Run: headless pygame with SDL's dummy video driver; simulated clock (each Clock.tick advances the game by its frame time, no real sleeping); random seed 0; keys injected as events and as key.get_pressed() state; no mouse input.
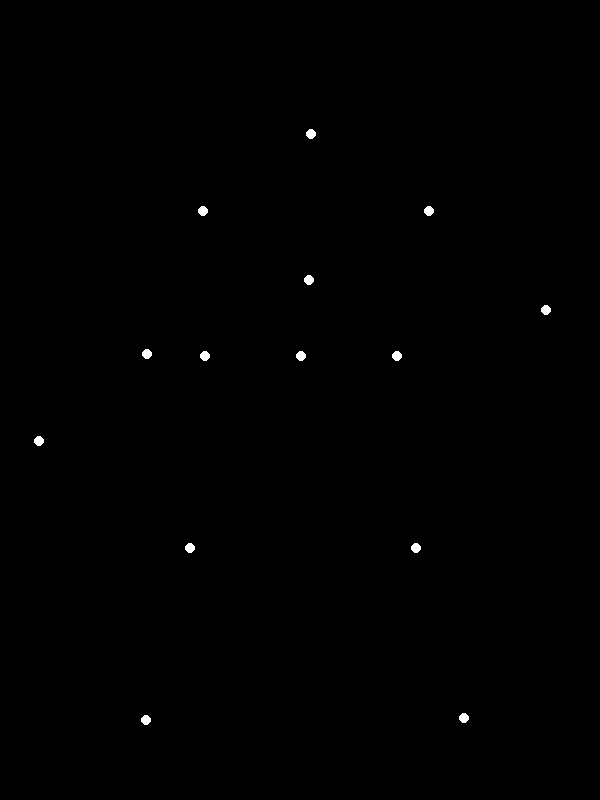
Frame 1 of 4 · flips 1–60 · no input
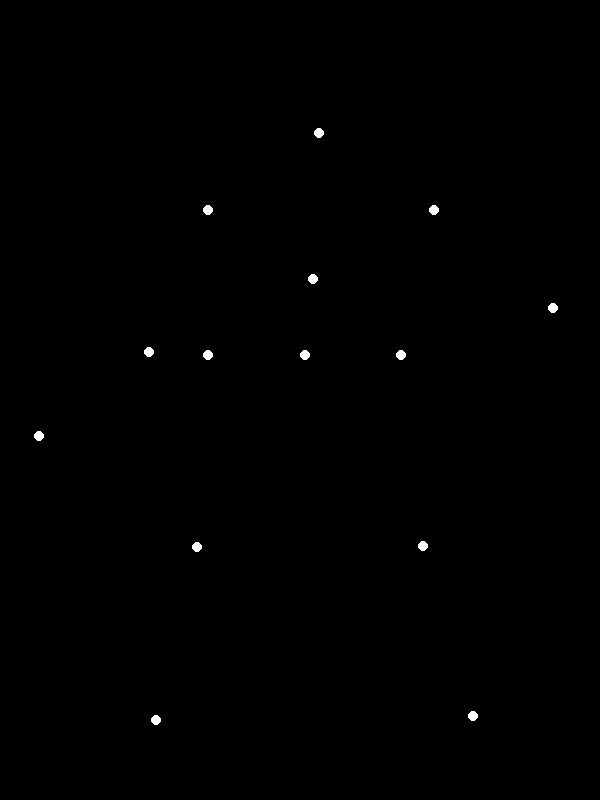
Frame 2 of 4 · flips 61–180 · tapped SPACE, RETURN · held RIGHT (→), D
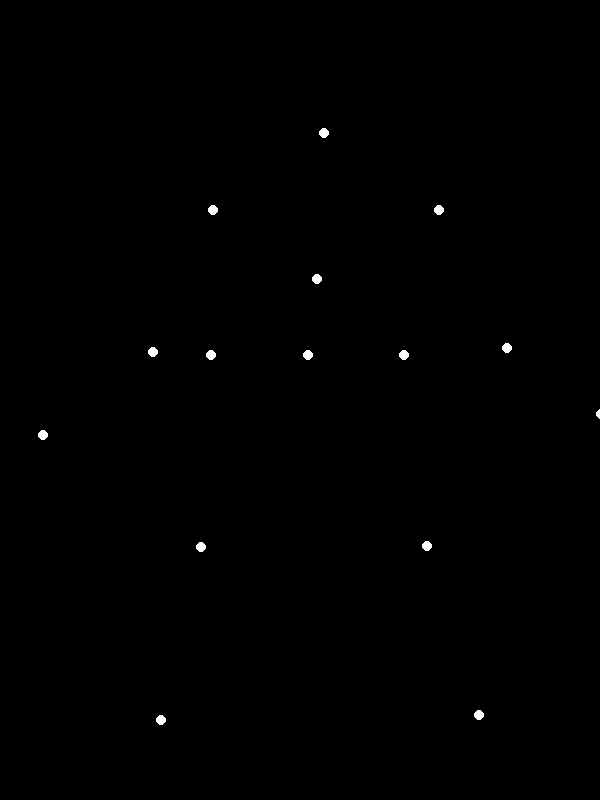
Frame 3 of 4 · flips 181–300 · held DOWN (↓), S
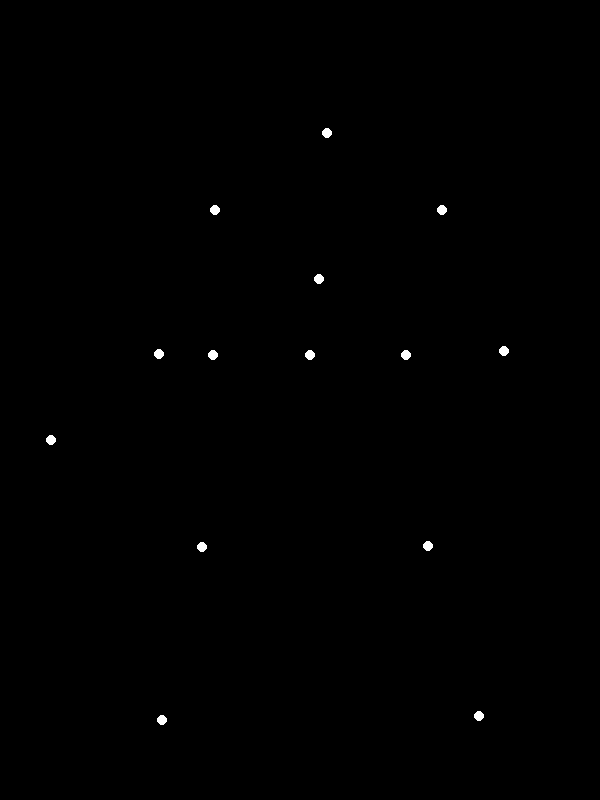
Frame 4 of 4 · flips 301–420 · held LEFT (←), A, UP (↑), W

The pygame program that drew these frames:


import pygame
import math

# Screen dimensions
WIDTH, HEIGHT = 600, 800
FPS = 60

# Colors
BLACK = (0, 0, 0)
WHITE = (255, 255, 255)

# Point size
POINT_RADIUS = 5

# Mapping point names to indices for easy access
# 15 points: Head, L/R Shoulder, L/R Elbow, L/R Wrist, Center Thorax, L/R Hip, Pelvis, L/R Knee, L/R Ankle.
POINT_NAMES = [
    'head',
    'shoulder_l', 'shoulder_r',
    'elbow_l', 'elbow_r',
    'wrist_l', 'wrist_r',
    'torso_c',
    'hip_l', 'hip_r',
    'pelvis_c',
    'knee_l', 'knee_r',
    'ankle_l', 'ankle_r'
]

class BioMotion:
    def __init__(self, x_center, y_center, scale=1.0):
        self.x_center = x_center
        self.y_center = y_center
        self.scale = scale # Overall scale factor for the figure

        # Biomechanical constants (approximate relative proportions)
        # These are segment lengths relative to a 'unit' scale
        self.segment_lengths = {
            'torso_pelvis_c': 0.1,  # Pelvis to Torso_Center (approx half torso height)
            'torso_shoulder_c': 0.1, # Torso_Center to Shoulder Center (approx half torso height)
            'shoulder_half_width': 0.15,
            'hip_half_width': 0.125,
            'arm_upper': 0.2,       # shoulder to elbow
            'arm_lower': 0.18,      # elbow to wrist
            'leg_upper': 0.25,      # hip to knee
            'leg_lower': 0.23,      # knee to ankle
            'head_neck': 0.1        # Neck base (shoulder center) to head
        }

        # Joint angles (radians) and direct offsets
        # Angles are generally relative to a parent joint. For vertical limbs, angle 0 is vertical down.
        # For torso/head, angles are from a vertical line (negative Y axis). Positive is clockwise (leaning forward/right).
        self.angles = {
            # Initial 'sad' / 'heavy' posture
            'torso_lean': math.radians(5),    # Slight forward lean of torso
            'head_tilt': math.radians(-10),   # Head slightly tilted down (negative is counter-clockwise from vertical up)
            'shoulder_slump': math.radians(5),# Shoulders drooping inwards

            # Right arm (waving) initial pose
            'r_shoulder_flexion': math.radians(20), # Angle from vertical, forward/back motion
            'r_shoulder_abduction': math.radians(0), # Angle from side, out/in motion
            'r_elbow_flexion': math.radians(30), # Angle of forearm relative to upper arm (0=straight, positive=flexed)
            'r_wrist_wave_offset_x': 0.0,    # Direct X offset for wrist wave (simulation)

            # Left arm (static, subtle sway) initial pose
            'l_shoulder_flexion': math.radians(20),
            'l_shoulder_abduction': math.radians(0),
            'l_elbow_flexion': math.radians(30),

            # Legs (stance, subtle weight shift) initial pose
            'r_hip_flexion': math.radians(0), # Front/back leg swing
            'r_hip_abduction': math.radians(5), # Out/in leg spread
            'r_knee_flexion': math.radians(10), # Knee bend

            'l_hip_flexion': math.radians(0),
            'l_hip_abduction': math.radians(5),
            'l_knee_flexion': math.radians(10),

            # Overall body position for subtle sway
            'body_sway_x_offset': 0.0, # Horizontal offset for the entire figure
        }

        self.animation_time = 0.0
        self.wave_speed = 0.8 # Overall animation speed (slower for 'sad' / 'heavy')

        # This will store the calculated (x,y) for each point in the current frame (screen coordinates)
        self.current_points_display = {name: [0, 0] for name in POINT_NAMES}

        # Calculate initial pose
        self._calculate_current_frame_positions()

    def _get_segment_length(self, name):
        """Helper to get scaled segment length."""
        return self.segment_lengths[name] * self.scale

    def _calculate_current_frame_positions(self):
        """
        Calculates the (x,y) positions for all 15 points based on current joint angles.
        All calculations are relative to a fixed (0,0) origin (the pelvis_c's animated position),
        then translated to screen coordinates at the end.
        """
        relative_points = {name: [0.0, 0.0] for name in POINT_NAMES}

        # Root joint: Pelvis Center
        # This point itself can have an animated horizontal offset (body sway)
        pelvis_c_x_relative_to_model_origin = self.angles['body_sway_x_offset']
        pelvis_c_y_relative_to_model_origin = 0.0 # Pelvis is the vertical anchor for the model

        relative_points['pelvis_c'] = [pelvis_c_x_relative_to_model_origin, pelvis_c_y_relative_to_model_origin]
        
        # Hips (relative to pelvis_c)
        hip_half_width = self._get_segment_length('hip_half_width')
        # Left hip is to the left (negative x), right hip to the right (positive x)
        relative_points['hip_l'] = [pelvis_c_x_relative_to_model_origin - hip_half_width, pelvis_c_y_relative_to_model_origin]
        relative_points['hip_r'] = [pelvis_c_x_relative_to_model_origin + hip_half_width, pelvis_c_y_relative_to_model_origin]

        # Torso Center (relative to pelvis_c, applying torso lean)
        tc_parent_x, tc_parent_y = relative_points['pelvis_c']
        torso_len_p = self._get_segment_length('torso_pelvis_c')
        # Angles are from -Y axis (upwards) clockwise.
        # For a forward lean (positive lean_angle), x increases, y decreases (moves up).
        relative_points['torso_c'][0] = tc_parent_x + torso_len_p * math.sin(self.angles['torso_lean'])
        relative_points['torso_c'][1] = tc_parent_y - torso_len_p * math.cos(self.angles['torso_lean'])

        # Shoulders (relative to torso_c)
        sc_parent_x, sc_parent_y = relative_points['torso_c']
        torso_len_shoulder_c = self._get_segment_length('torso_shoulder_c')
        shoulder_half_width = self._get_segment_length('shoulder_half_width')

        # Calculate shoulder center point relative to torso_c (considering torso lean for alignment)
        # The shoulder_center_x_local, y_local ensures it pivots with the torso
        shoulder_center_x_local = torso_len_shoulder_c * math.sin(self.angles['torso_lean'])
        shoulder_center_y_local = -torso_len_shoulder_c * math.cos(self.angles['torso_lean'])

        # Apply slump effect: Shoulders move slightly down and in
        slump_offset_x = math.sin(self.angles['shoulder_slump']) * shoulder_half_width * 0.2
        slump_offset_y = math.cos(self.angles['shoulder_slump']) * torso_len_shoulder_c * 0.1 # Slight vertical drop

        relative_points['shoulder_l'] = [sc_parent_x + shoulder_center_x_local - shoulder_half_width + slump_offset_x, sc_parent_y + shoulder_center_y_local + slump_offset_y]
        relative_points['shoulder_r'] = [sc_parent_x + shoulder_center_x_local + shoulder_half_width - slump_offset_x, sc_parent_y + shoulder_center_y_local + slump_offset_y]

        # Head (relative to neck base = average of shoulders, then tilt)
        neck_base_x = (relative_points['shoulder_l'][0] + relative_points['shoulder_r'][0]) / 2
        neck_base_y = (relative_points['shoulder_l'][1] + relative_points['shoulder_r'][1]) / 2
        
        head_neck_len = self._get_segment_length('head_neck')
        # Head angle relative to vertical (-Y axis) from neck base, also influenced by torso lean
        head_abs_angle = self.angles['head_tilt'] + self.angles['torso_lean']
        relative_points['head'][0] = neck_base_x + head_neck_len * math.sin(head_abs_angle)
        relative_points['head'][1] = neck_base_y - head_neck_len * math.cos(head_abs_angle)


        # --- Arms ---
        arm_upper_len = self._get_segment_length('arm_upper')
        arm_lower_len = self._get_segment_length('arm_lower')

        # Right Arm (Waving)
        sr_x, sr_y = relative_points['shoulder_r']
        # Shoulder flexion and abduction combined for a 2D-like swing
        shoulder_abs_angle_r = self.angles['r_shoulder_flexion'] + self.angles['r_shoulder_abduction'] 
        relative_points['elbow_r'][0] = sr_x + arm_upper_len * math.sin(shoulder_abs_angle_r)
        relative_points['elbow_r'][1] = sr_y + arm_upper_len * math.cos(shoulder_abs_angle_r)

        # Elbow (relative to shoulder)
        er_x, er_y = relative_points['elbow_r']
        # Forearm angle is relative to upper arm
        forearm_abs_angle_r = shoulder_abs_angle_r + self.angles['r_elbow_flexion']
        
        # Wrist_R (Apply the direct X offset for the wave, to the base position)
        wrist_base_x = er_x + arm_lower_len * math.sin(forearm_abs_angle_r)
        wrist_base_y = er_y + arm_lower_len * math.cos(forearm_abs_angle_r)
        
        relative_points['wrist_r'] = [wrist_base_x + self.angles['r_wrist_wave_offset_x'], wrist_base_y]

        # Left Arm (Static)
        sl_x, sl_y = relative_points['shoulder_l']
        shoulder_abs_angle_l = self.angles['l_shoulder_flexion'] + self.angles['l_shoulder_abduction']
        relative_points['elbow_l'][0] = sl_x - arm_upper_len * math.sin(shoulder_abs_angle_l) # Mirror x for left arm
        relative_points['elbow_l'][1] = sl_y + arm_upper_len * math.cos(shoulder_abs_angle_l)

        el_x, el_y = relative_points['elbow_l']
        forearm_abs_angle_l = shoulder_abs_angle_l + self.angles['l_elbow_flexion']
        relative_points['wrist_l'][0] = el_x - arm_lower_len * math.sin(forearm_abs_angle_l) # Mirror x
        relative_points['wrist_l'][1] = el_y + arm_lower_len * math.cos(forearm_abs_angle_l)


        # --- Legs ---
        leg_upper_len = self._get_segment_length('leg_upper')
        leg_lower_len = self._get_segment_length('leg_lower')

        # Right Leg
        hr_x, hr_y = relative_points['hip_r']
        hip_abs_angle_r = self.angles['r_hip_abduction']
        relative_points['knee_r'][0] = hr_x + leg_upper_len * math.sin(hip_abs_angle_r)
        relative_points['knee_r'][1] = hr_y + leg_upper_len * math.cos(hip_abs_angle_r)

        kr_x, kr_y = relative_points['knee_r']
        calf_abs_angle_r = hip_abs_angle_r + self.angles['r_knee_flexion']
        relative_points['ankle_r'][0] = kr_x + leg_lower_len * math.sin(calf_abs_angle_r)
        relative_points['ankle_r'][1] = kr_y + leg_lower_len * math.cos(calf_abs_angle_r)

        # Left Leg
        hl_x, hl_y = relative_points['hip_l']
        hip_abs_angle_l = self.angles['l_hip_abduction']
        relative_points['knee_l'][0] = hl_x - leg_upper_len * math.sin(hip_abs_angle_l) # Mirror x for left leg
        relative_points['knee_l'][1] = hl_y + leg_upper_len * math.cos(hip_abs_angle_l)

        kl_x, kl_y = relative_points['knee_l']
        calf_abs_angle_l = hip_abs_angle_l + self.angles['l_knee_flexion']
        relative_points['ankle_l'][0] = kl_x - leg_lower_len * math.sin(calf_abs_angle_l) # Mirror x
        relative_points['ankle_l'][1] = kl_y + leg_lower_len * math.cos(calf_abs_angle_l)


        # --- Apply global translation to screen coordinates ---
        # Find the lowest y (highest value in pygame coords) among ankles for grounding.
        lowest_y_model = max(relative_points['ankle_l'][1], relative_points['ankle_r'][1])
        
        # Calculate the offset needed to move the lowest point to `self.y_center`
        overall_y_offset = self.y_center - lowest_y_model
        
        for name in POINT_NAMES:
            self.current_points_display[name][0] = relative_points[name][0] + self.x_center
            self.current_points_display[name][1] = relative_points[name][1] + overall_y_offset

    def update(self, dt):
        """Updates the animation state based on time elapsed."""
        self.animation_time += dt

        # --- Waving Arm Animation (Right Arm) ---
        wave_cycle_main = math.sin(self.animation_time * self.wave_speed) # Main cycle for wave speed
        wave_cycle_faster = math.sin(self.animation_time * self.wave_speed * 1.5) # Faster cycle for wrist

        # Shoulder lift/swing: small forward/backward and slight lift
        # (wave_cycle_main + 1) / 2 transforms sine from [-1, 1] to [0, 1]
        self.angles['r_shoulder_flexion'] = math.radians(20) + (wave_cycle_main + 1) / 2 * math.radians(25) # Lift arm forward/up
        self.angles['r_shoulder_abduction'] = math.radians(0) + (wave_cycle_main + 1) / 2 * math.radians(10) # Lift slightly outwards

        # Elbow bend: follows the shoulder, adding to the waving motion
        self.angles['r_elbow_flexion'] = math.radians(30) + (wave_cycle_main + 1) / 2 * math.radians(30) # Bend more during wave

        # Wrist wave: the actual "waving" motion (simulated by X offset)
        self.angles['r_wrist_wave_offset_x'] = wave_cycle_faster * self._get_segment_length('arm_lower') * 0.4 # Horizontal swing

        # --- Left Arm subtle sway ---
        left_arm_sway_magnitude = math.radians(3)
        left_arm_sway_offset = math.sin(self.animation_time * self.wave_speed * 0.5) * left_arm_sway_magnitude
        self.angles['l_shoulder_flexion'] = math.radians(20) + left_arm_sway_offset

        # --- Torso/Head/Legs subtle compensation for "sad" and "heavy" ---
        # Overall body sway (slow, heavy)
        body_sway_magnitude_x = self.scale * 0.015 # Small side-to-side body shift for "heavy"
        self.angles['body_sway_x_offset'] = math.sin(self.animation_time * self.wave_speed * 0.2) * body_sway_magnitude_x
        
        # Small adjustments to initial angles for "sad" / "heavy"
        self.angles['torso_lean'] = math.radians(5) + math.sin(self.animation_time * self.wave_speed * 0.3) * math.radians(2) # Slight sway in torso lean
        self.angles['head_tilt'] = math.radians(-10) + math.sin(self.animation_time * self.wave_speed * 0.4) * math.radians(2) # Slight head bob
        self.angles['shoulder_slump'] = math.radians(5) + math.sin(self.animation_time * self.wave_speed * 0.6) * math.radians(1) # Subtle shoulder movement

        # Leg weight shift (subtle hip abduction change for balance)
        leg_weight_shift_magnitude = math.radians(2)
        leg_shift_phase = math.sin(self.animation_time * self.wave_speed * 0.4)
        self.angles['r_hip_abduction'] = math.radians(5) + leg_shift_phase * leg_weight_shift_magnitude
        self.angles['l_hip_abduction'] = math.radians(5) - leg_shift_phase * leg_weight_shift_magnitude # Opposite shift

        # Now, re-calculate all point positions based on updated angles
        self._calculate_current_frame_positions()

    def draw(self, screen):
        """Draws the current points on the screen."""
        for name in POINT_NAMES:
            x, y = self.current_points_display[name]
            pygame.draw.circle(screen, WHITE, (int(x), int(y)), POINT_RADIUS)

# Pygame setup
pygame.init()
screen = pygame.display.set_mode((WIDTH, HEIGHT))
pygame.display.set_caption("Biological Motion: Sad Woman Waving")
clock = pygame.time.Clock()

# Create BioMotion instance
# Estimate total height ratio based on initial segment lengths for scaling.
# This ensures the figure approximately fills a desired portion of the screen.
estimated_height_ratio = (BioMotion(0,0,1).segment_lengths['leg_upper'] +
                          BioMotion(0,0,1).segment_lengths['leg_lower'] +
                          BioMotion(0,0,1).segment_lengths['torso_pelvis_c'] +
                          BioMotion(0,0,1).segment_lengths['torso_shoulder_c'] +
                          BioMotion(0,0,1).segment_lengths['head_neck'])

figure_scale = HEIGHT * 0.75 / estimated_height_ratio # Make figure about 75% of screen height

# figure_y_center: This is the Y-coordinate where the lowest point (ankles) of the figure will be placed.
figure_y_center = HEIGHT * 0.9 # Place ankles at 90% down the screen for grounding

# Initialize the BioMotion figure
figure = BioMotion(WIDTH // 2, figure_y_center, scale=figure_scale)

# Main animation loop
running = True
while running:
    for event in pygame.event.get():
        if event.type == pygame.QUIT:
            running = False

    dt = clock.tick(FPS) / 1000.0 # Time since last frame in seconds (for consistent speed)

    figure.update(dt) # Update joint angles and recalculate positions

    screen.fill(BLACK) # Clear screen to black
    figure.draw(screen) # Draw the white point-lights
    pygame.display.flip() # Update the full display Surface to the screen

pygame.quit()
